Run: headless pygame with SDL's dummy video driver; simulated clock (each Clock.tick advances the game by its frame time, no real sleeping); random seed 0; keys injected as events and as key.get_pressed() state; mouse plan: one left click at the window centre at the start of phase 2, then a move to the lower-right quarter at the start of phase 3.
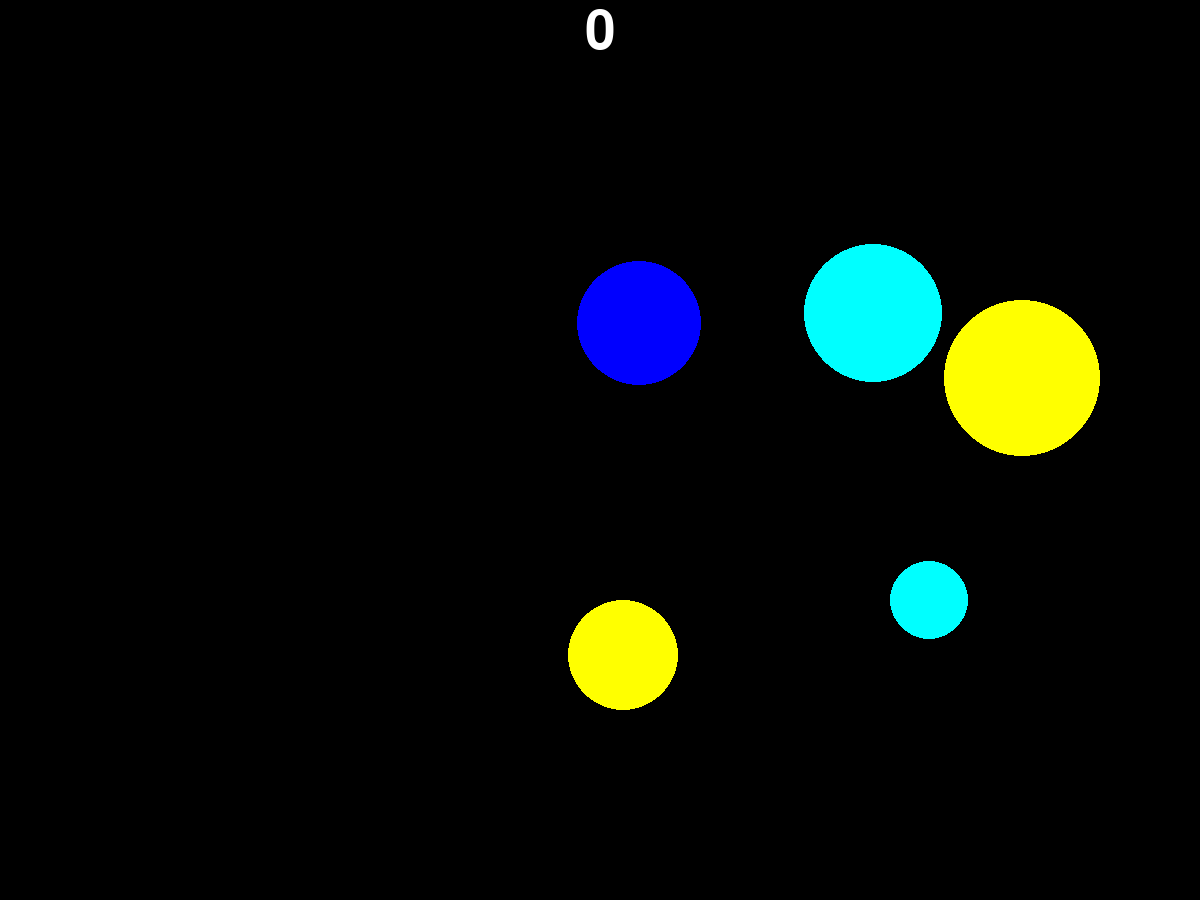
Frame 1 of 4 · flips 1–60 · no input
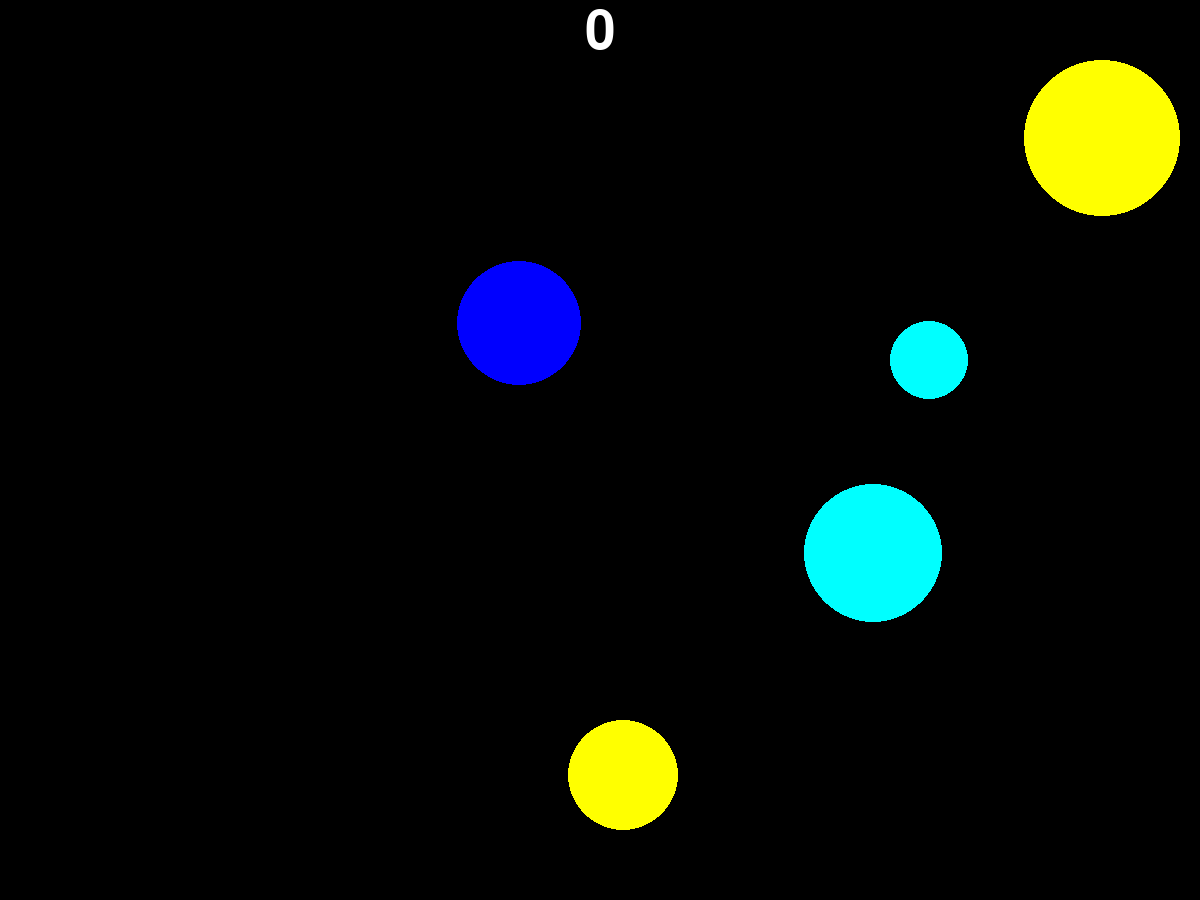
Frame 2 of 4 · flips 61–180 · clicked the window centre · tapped SPACE, RETURN · held RIGHT (→), D
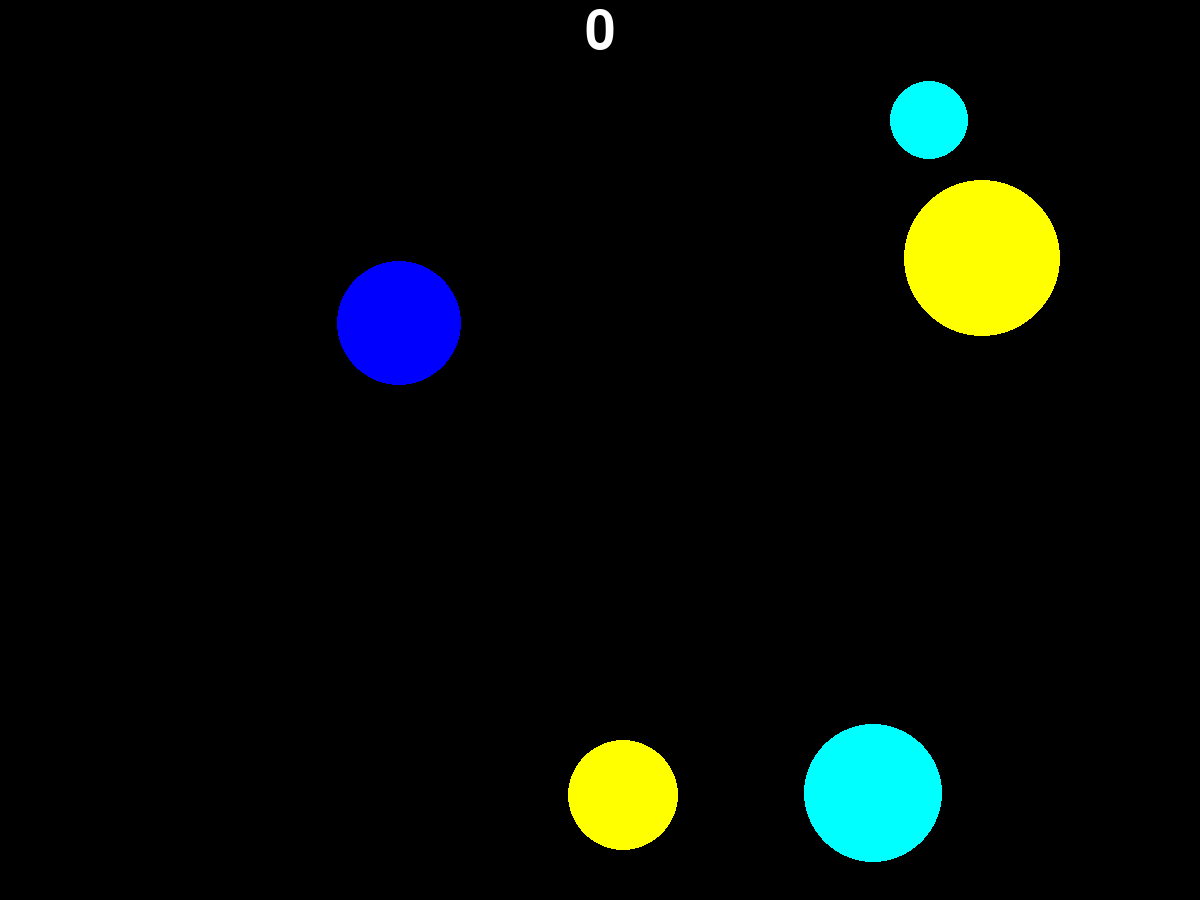
Frame 3 of 4 · flips 181–300 · moved the mouse to the lower-right quarter · held DOWN (↓), S
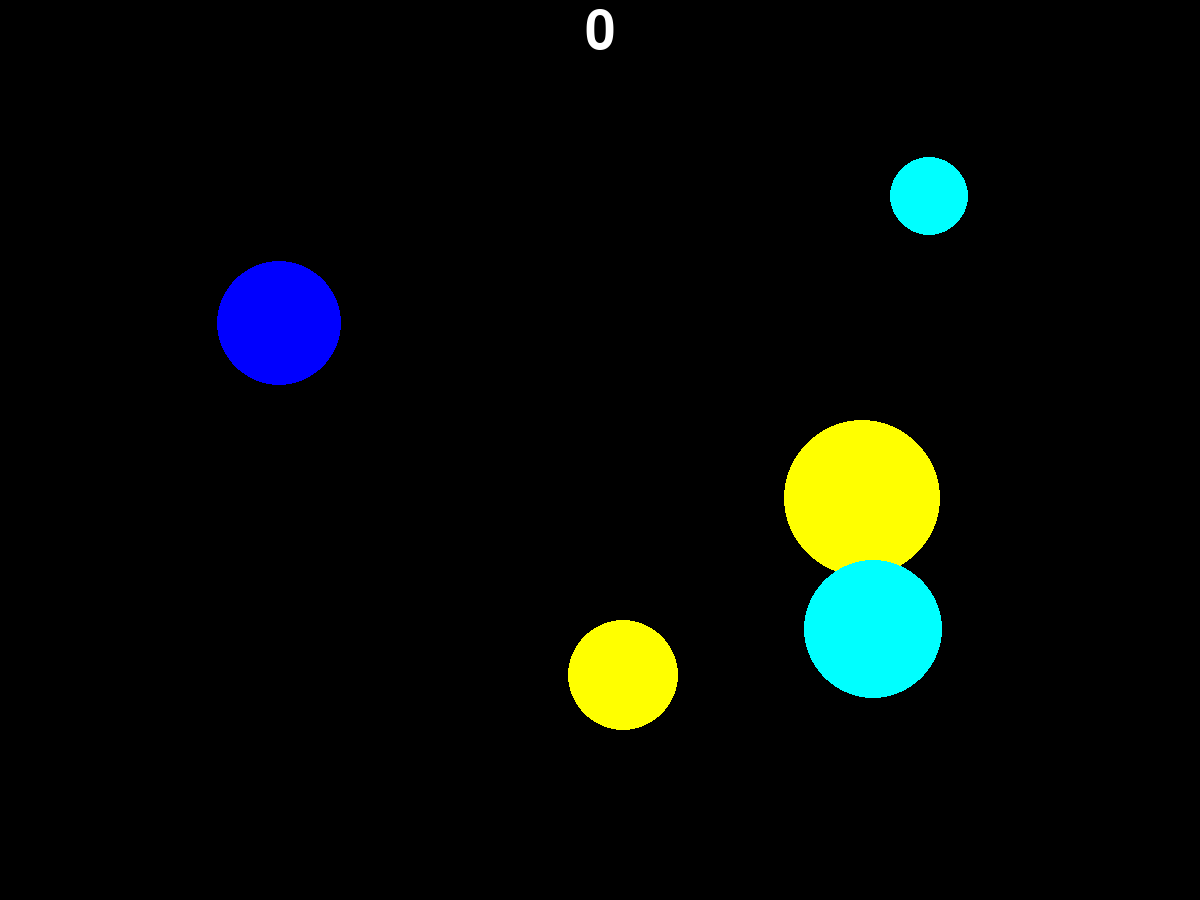
Frame 4 of 4 · flips 301–420 · held LEFT (←), A, UP (↑), W

The pygame program that drew these frames:

import pygame
from pygame.draw import *
from random import randint
pygame.init()

FPS = 1
screen = pygame.display.set_mode((1200, 900))

RED = (255, 0, 0)
BLUE = (0, 0, 255)
YELLOW = (255, 255, 0)
GREEN = (0, 255, 0)
MAGENTA = (255, 0, 255)
CYAN = (0, 255, 255)
BLACK = (0, 0, 0)
WHITE = (255,255,255)
COLORS = [RED, BLUE, YELLOW, GREEN, MAGENTA, CYAN, BLACK]

# text for scores
font_name = pygame.font.match_font('arial')
def draw_text(surf, text, size, x1, y1):
    font = pygame.font.Font(font_name, size)
    text_surface = font.render(text, True, WHITE)
    text_rect = text_surface.get_rect()
    text_rect.midtop = (x1, y1)
    surf.blit(text_surface, text_rect)
# starting number of points
k=0

# positions,sizes and velocities for balls
kolvosharov = 5
shar = [0] * kolvosharov
for i in range (kolvosharov):
    shar[i] = [0] * 6
for i in range (kolvosharov):
    shar[i][0] = randint(100,1000)
    shar[i][1] = randint(100, 800)
    shar[i][2] = randint(30,80)
    shar[i][3] = randint(-2,2)
    shar[i][4] = randint(-2,2)
    shar[i][5] = COLORS[randint(0, 5)]

pygame.display.update()
clock = pygame.time.Clock()
finished = False


while not finished:
    for i in range (kolvosharov):
        #spawn balls
        circle(screen,shar[i][5],(shar[i][0], shar[i][1]),shar[i][2])
        if shar[i][0] <= shar[i][2] or shar[i][0] + shar[i][2] >= 1200:
            shar[i][3] *= -1
        if shar[i][1] <= shar[i][2] or shar[i][1] + shar[i][2] >= 900:
            shar[i][4] *= -1
        shar[i][0] += shar[i][3]
        shar[i][1] += shar[i][4]
        
    for event in pygame.event.get():
        if event.type == pygame.QUIT:
            finished = True
        elif event.type == pygame.MOUSEBUTTONDOWN:
            for i in range (kolvosharov):
                #reason for giving points
                if ((shar[i][0] - event.pos[0]) ** 2 + (shar[i][1] - event.pos[1]) ** 2) ** (0.5) <= shar[i][2]:
                    k += 1
                    #spawning new ball
                    shar[i][0] = randint(100,1000)
                    shar[i][1] = randint(100, 800)
                    shar[i][2] = randint(30,80)
                    shar[i][3] = randint(-2,2)
                    shar[i][4] = randint(-2,2)
                    shar[i][5] = COLORS[randint(0, 5)]
                    
    
    pygame.display.update()
    screen.fill(BLACK)
    draw_text(screen, str(k), 80, 600,5)
    

pygame.quit()
